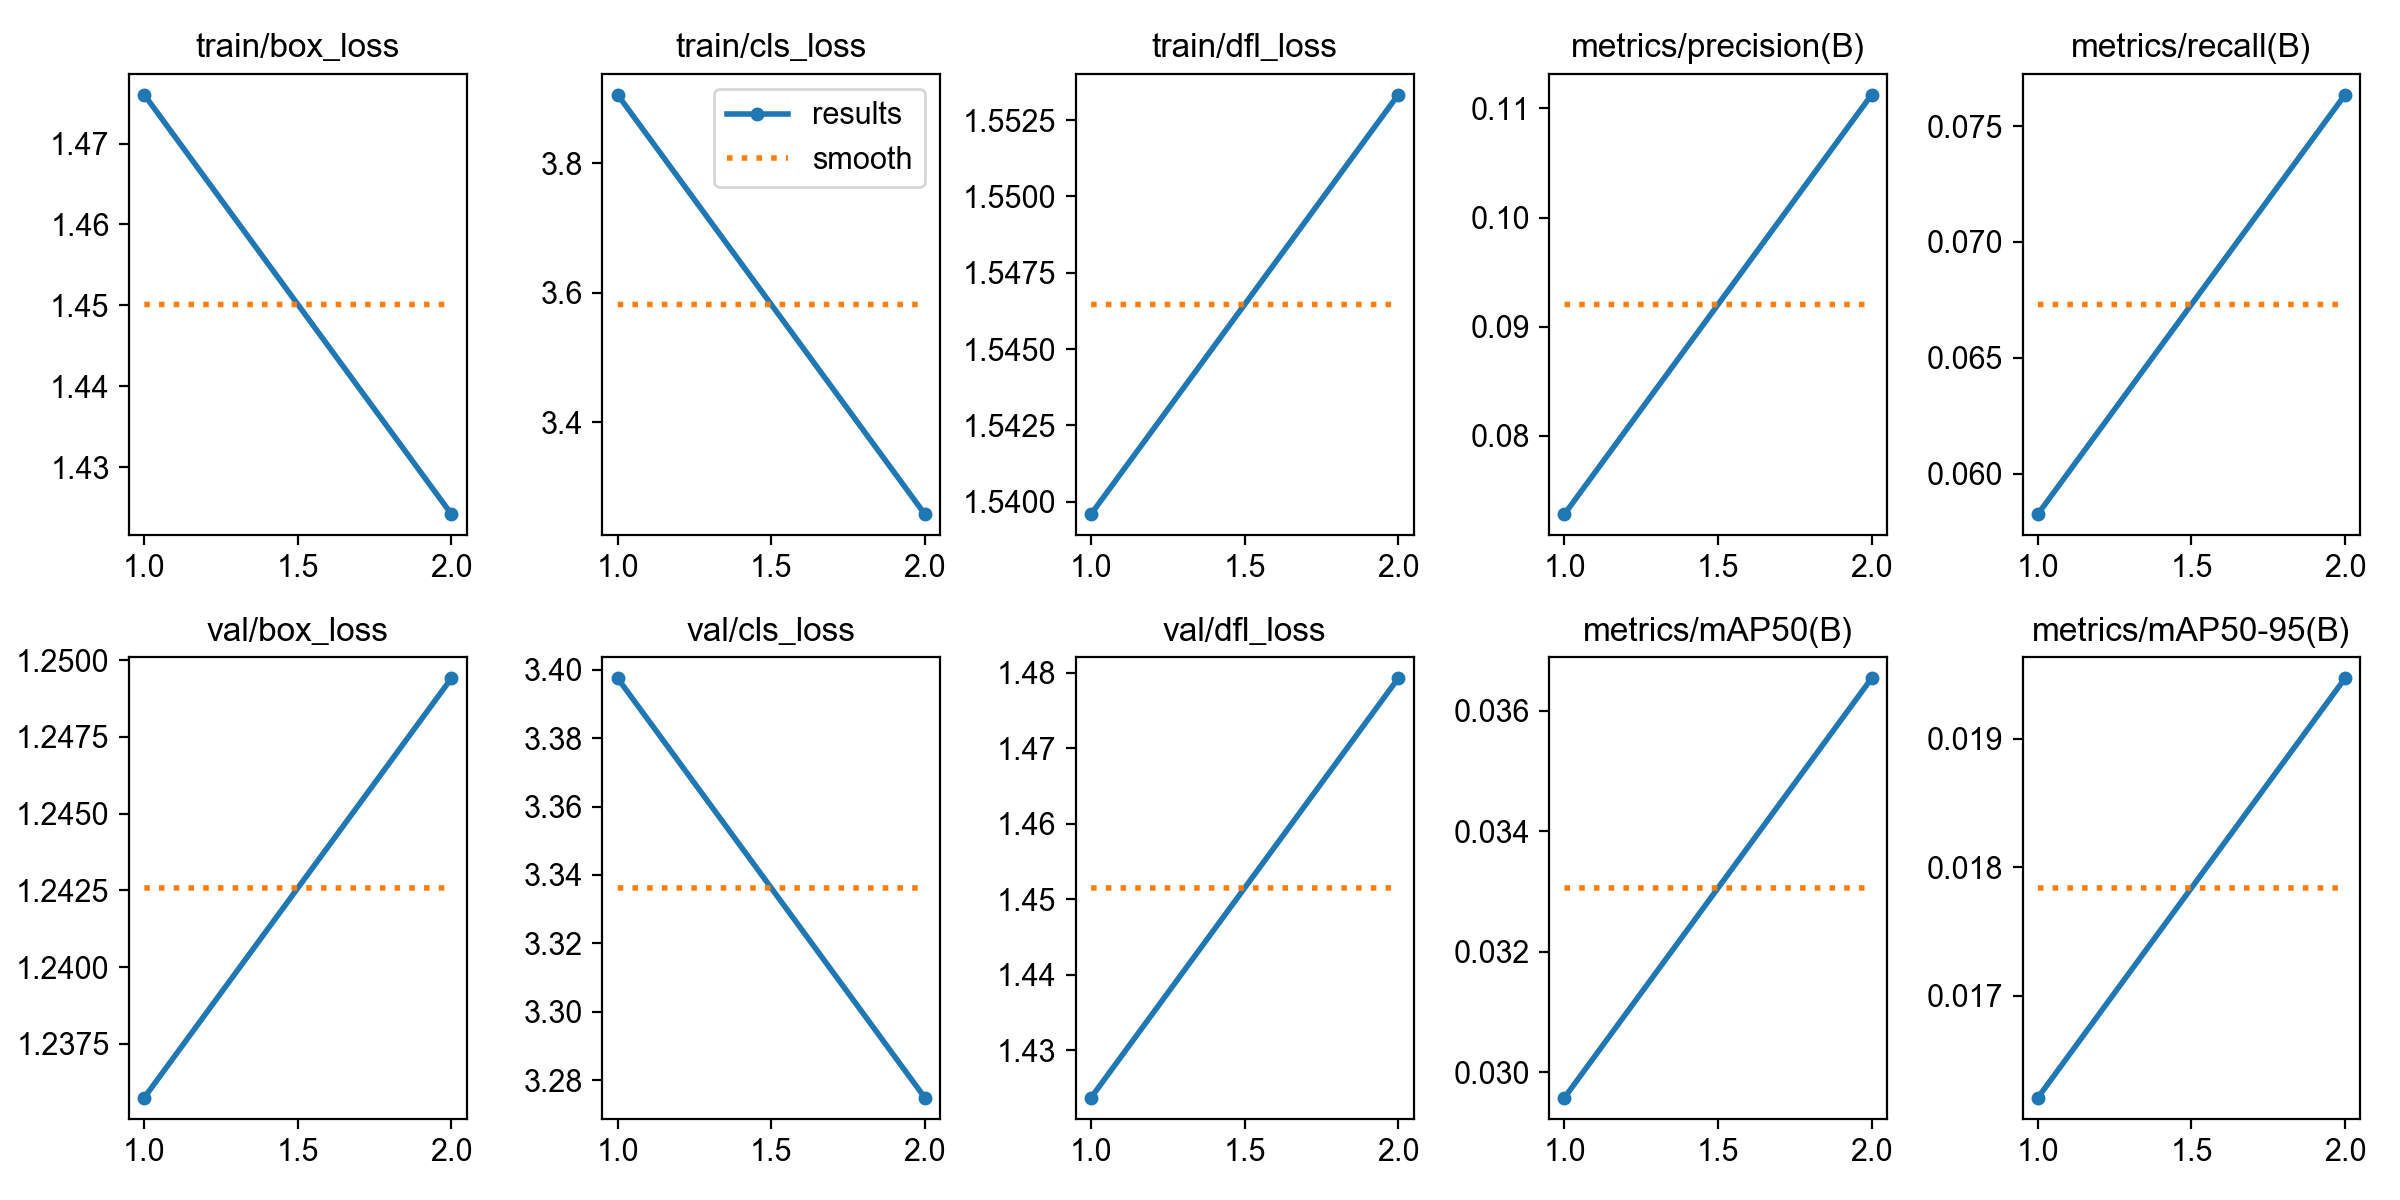

Source data for this figure (header and first rows):
epoch, time, train/box_loss, train/cls_loss, train/dfl_loss, metrics/precision(B), metrics/recall(B), metrics/mAP50(B), metrics/mAP50-95(B), val/box_loss, val/cls_loss, val/dfl_loss, lr/pg0, lr/pg1, lr/pg2
1, 147.1, 1.476, 3.905, 1.54, 0.07281, 0.05825, 0.02958, 0.01621, 1.236, 3.397, 1.424, 0.0009, 0.0009, 0.0919
2, 288.8, 1.424, 3.258, 1.553, 0.1113, 0.07635, 0.03654, 0.01947, 1.249, 3.275, 1.479, 0.0009595, 0.0009595, 0.08196
